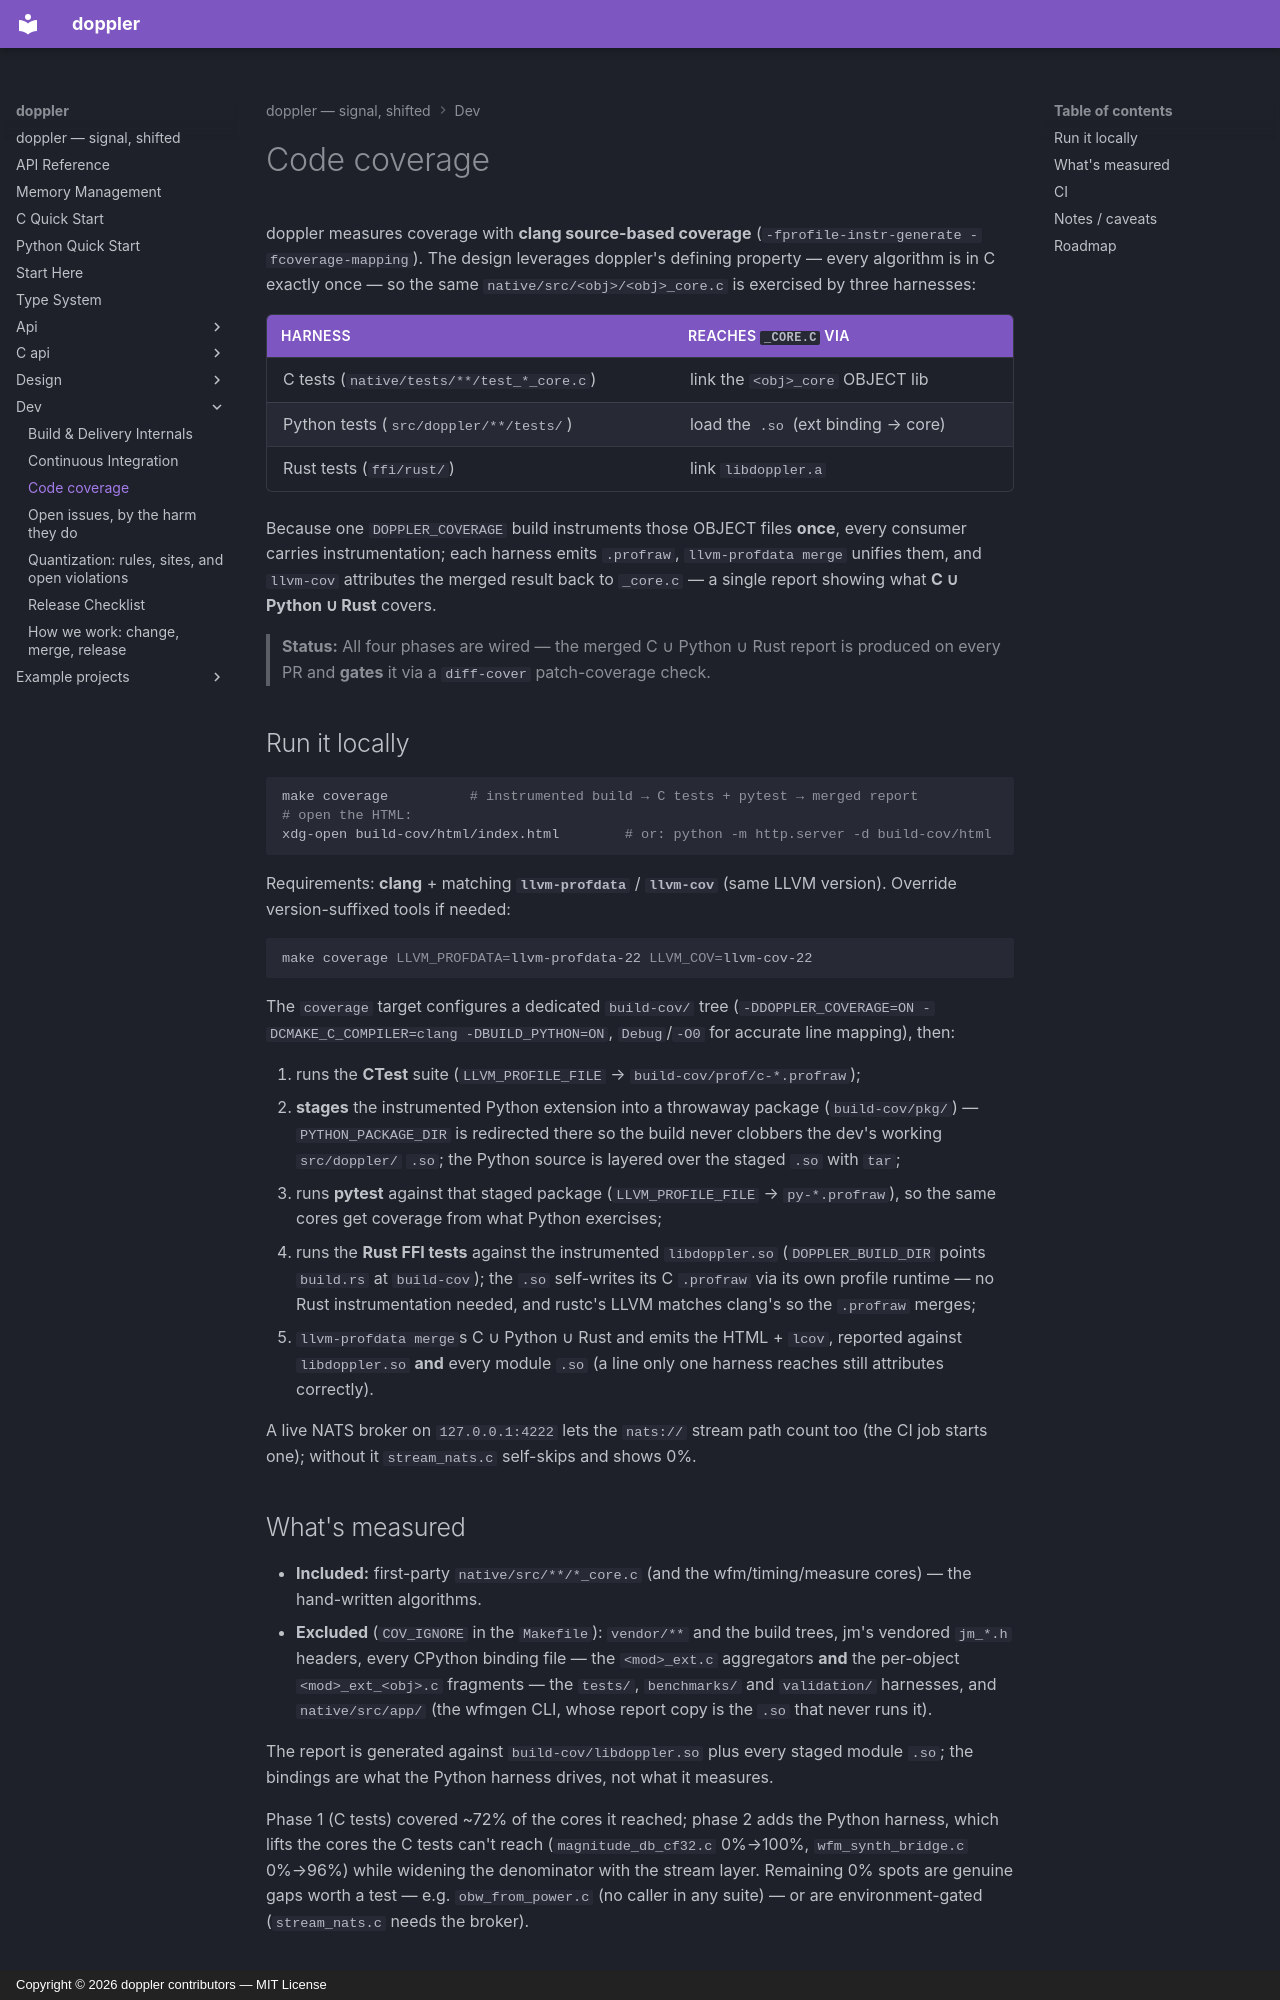

repository: doppler-dsp/doppler · page: dev/coverage/index.html · generator: mkdocs · copyright: Copyright © 2026 doppler contributors — MIT License

---
description: "Clang source-based coverage across the C/Python/Rust harnesses"
---

# Code coverage

doppler measures coverage with **clang source-based coverage**
(`-fprofile-instr-generate -fcoverage-mapping`). The design leverages doppler's
defining property — every algorithm is in C exactly once — so the same
`native/src/<obj>/<obj>_core.c` is exercised by three harnesses:

| Harness                                   | reaches `_core.c` via               |
| ----------------------------------------- | ----------------------------------- |
| C tests (`native/tests/**/test_*_core.c`) | link the `<obj>_core` OBJECT lib    |
| Python tests (`src/doppler/**/tests/`)    | load the `.so` (ext binding → core) |
| Rust tests (`ffi/rust/`)                  | link `libdoppler.a`                 |

Because one `DOPPLER_COVERAGE` build instruments those OBJECT files **once**,
every consumer carries instrumentation; each harness emits `.profraw`,
`llvm-profdata merge` unifies them, and `llvm-cov` attributes the merged result
back to `_core.c` — a single report showing what **C ∪ Python ∪ Rust** covers.

> **Status:** All four phases are wired — the merged C ∪ Python ∪ Rust report is
> produced on every PR and **gates** it via a `diff-cover` patch-coverage check.

## Run it locally

```sh
make coverage          # instrumented build → C tests + pytest → merged report
# open the HTML:
xdg-open build-cov/html/index.html        # or: python -m http.server -d build-cov/html
```

Requirements: **clang** + matching **`llvm-profdata`** / **`llvm-cov`** (same
LLVM version). Override version-suffixed tools if needed:

```sh
make coverage LLVM_PROFDATA=llvm-profdata-22 LLVM_COV=llvm-cov-22
```

The `coverage` target configures a dedicated `build-cov/` tree
(`-DDOPPLER_COVERAGE=ON -DCMAKE_C_COMPILER=clang -DBUILD_PYTHON=ON`,
`Debug`/`-O0` for accurate line mapping), then:

1. runs the **CTest** suite (`LLVM_PROFILE_FILE` → `build-cov/prof/c-*.profraw`);
1. **stages** the instrumented Python extension into a throwaway package
    (`build-cov/pkg/`) — `PYTHON_PACKAGE_DIR` is redirected there so the build
    never clobbers the dev's working `src/doppler/` `.so`; the Python source is
    layered over the staged `.so` with `tar`;
1. runs **pytest** against that staged package (`LLVM_PROFILE_FILE` →
    `py-*.profraw`), so the same cores get coverage from what Python exercises;
1. runs the **Rust FFI tests** against the instrumented `libdoppler.so`
    (`DOPPLER_BUILD_DIR` points `build.rs` at `build-cov`); the `.so` self-writes
    its C `.profraw` via its own profile runtime — no Rust instrumentation needed,
    and rustc's LLVM matches clang's so the `.profraw` merges;
1. `llvm-profdata merge`s C ∪ Python ∪ Rust and emits the HTML + `lcov`, reported
    against `libdoppler.so` **and** every module `.so` (a line only one harness
    reaches still attributes correctly).

A live NATS broker on `127.0.0.1:4222` lets the `nats://` stream path count too
(the CI job starts one); without it `stream_nats.c` self-skips and shows 0%.

## What's measured

- **Included:** first-party `native/src/**/*_core.c` (and the wfm/timing/measure
    cores) — the hand-written algorithms.
- **Excluded** (`COV_IGNORE` in the `Makefile`): `vendor/**` and the build
    trees, jm's vendored `jm_*.h` headers, every CPython binding file — the
    `<mod>_ext.c` aggregators **and** the per-object `<mod>_ext_<obj>.c`
    fragments — the `tests/`, `benchmarks/` and `validation/` harnesses, and
    `native/src/app/` (the wfmgen CLI, whose report copy is the `.so` that
    never runs it).

The report is generated against `build-cov/libdoppler.so` plus every staged
module `.so`; the bindings are what the Python harness drives, not what it
measures.

Phase 1 (C tests) covered ~72% of the cores it reached; phase 2 adds the Python
harness, which lifts the cores the C tests can't reach (`magnitude_db_cf32.c`
0%→100%, `wfm_synth_bridge.c` 0%→96%) while widening the denominator with the
stream layer. Remaining 0% spots are genuine gaps
worth a test — e.g. `obw_from_power.c` (no caller in any suite) — or are
environment-gated (`stream_nats.c` needs the broker).
